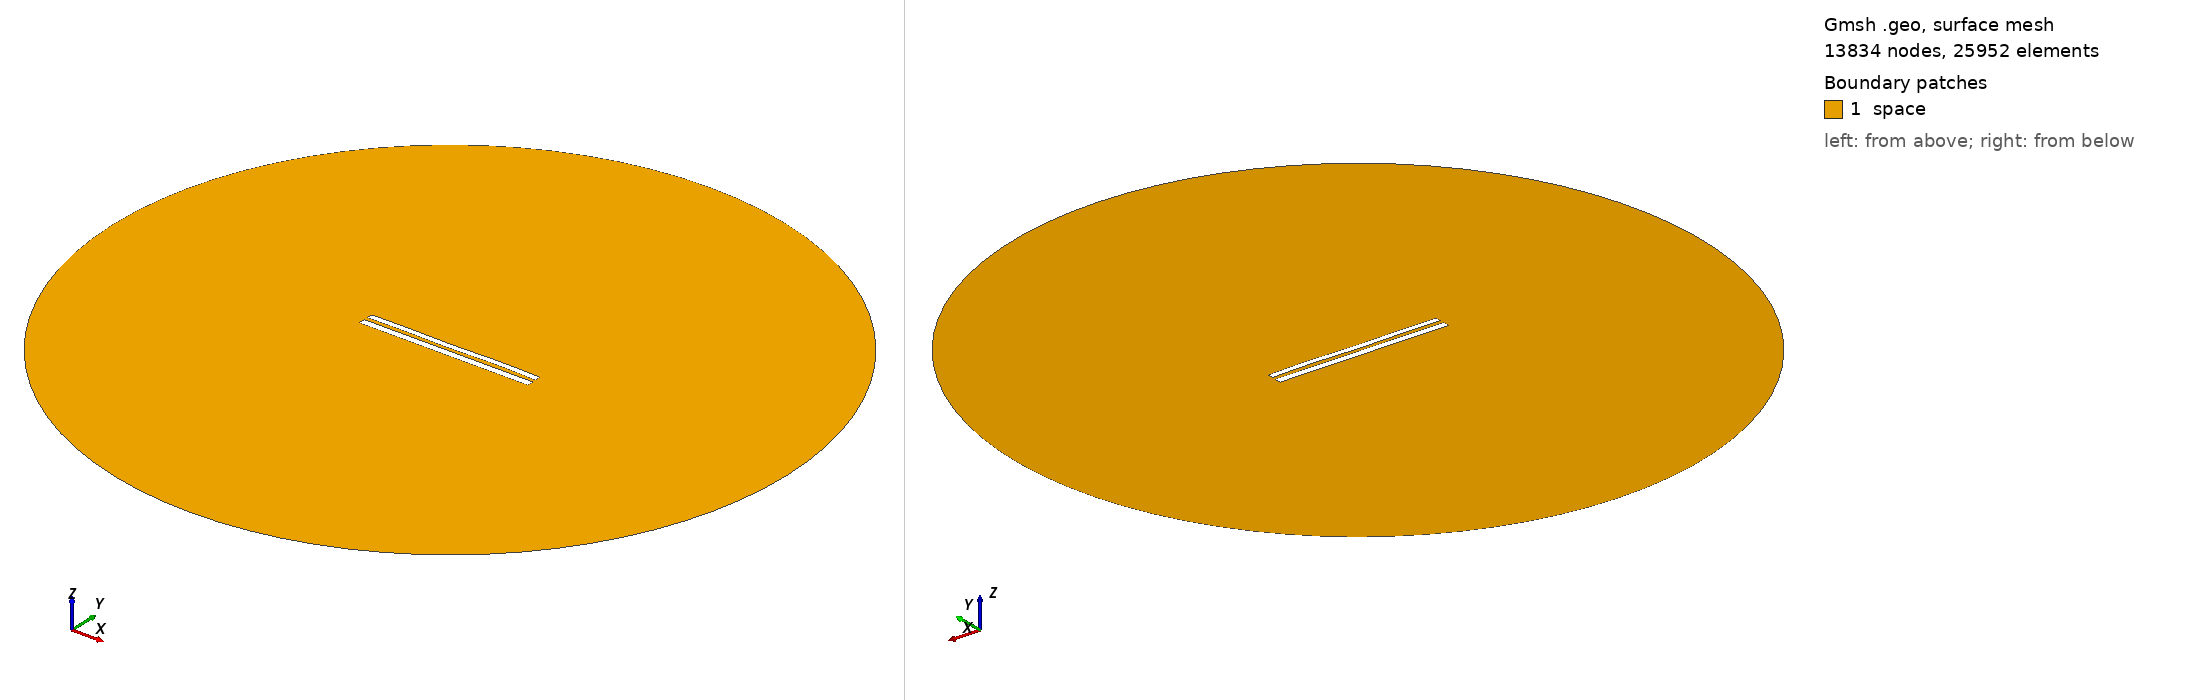

Gmsh geometry script, surface-meshed: 13834 nodes, 25952 surface elements. Boundary patches (legend numbers): 1 space. Left view from above one corner, right view from below the opposite corner. Legend entries are the model's physical surfaces. The drawing asked Gmsh for element sizes between 1% and 20% of the model's largest extent; the script's own settings can give other sizes.

=== 8560.geo (drawn) ===
//---------------------------------------
// Geometry kernel
//---------------------------------------

SetFactory("OpenCASCADE");



//---------------------------------------
// Parameters of the geometry
//---------------------------------------

// Overetch of the upper plate
overetch = 0.25;

// Distance between the plates
distance = 2.25;

// Discretization over the x axis (for the deformation)
nx = 50; 

// Length of the plate
L = 100 - overetch; 

// Number of modes
n = 4; 

// 1st mode coefficient
coeff(1) = 0.07499999999999998;
beta(1) = 0.596864 * 3.1415926535 / L;

// 2nd mode coefficient
coeff(2) = 0.0;
beta(2) = 1.49418 * 3.1415926535 / L;

// 3rd mode coefficient
coeff(3) = -0.075;
beta(3) = 2.50025 * 3.1415926535 / L;

// 4th mode coefficient
coeff(4) = 0.15;
beta(4) = 3.49999 * 3.1415926535 / L;



//---------------------------------------
// Upper plate (deformed rectangle)
//---------------------------------------

// Coordiantes of the upper plate
xmin = -50;
xmax = 50 - overetch;

// Height of the upper plate
yheight = 4 - 2 * overetch;

// Indexes of the points
UpperID[] = {};
LowerID[] = {};
LeftID[] = {};
RightID[] = {};

// Point index
p = 1;

// Horizontal edges
For i In {1:nx}
    x = xmin + (i-1)*(xmax - xmin)/(nx-1);

    y_bottom = distance / 2 + overetch;
    For j In {1:n}
        C = (Cosh(beta(j)*L) + Cos(beta(j)*L)) / (Sinh(beta(j)*L) + Sin(beta(j)*L));
        y_bottom  = y_bottom + coeff(j) * (Cosh(beta(j)*(x+50)) - Cos(beta(j)*(x+50)) - C * (Sinh(beta(j)*(x+50)) - Sin(beta(j)*(x+50))));
    EndFor

    y_top = y_bottom + yheight;

    Point(p) = {x, y_top, 0, 1.0};
    UpperID[i] = p;
    p = p + 1;

    Point(p) = {x, y_bottom, 0, 1.0};
    LowerID[i] = p;
    p = p + 1;
EndFor

// Create point lists
UpperPts[] = {}; LowerPts[] = {};
For i In {1:nx}
  UpperPts[] += {UpperID[i]};
  LowerPts[] += {LowerID[i]};
EndFor

// Build splines
Spline(1) = {UpperPts[]};
Spline(2) = {LowerPts[]};
Line(3) = {LowerPts[nx-1], UpperPts[nx-1]};
Line(4) = {LowerPts[0], UpperPts[0]};

// Build the plane surface
Curve Loop(1) = {2, 3, -1, -4};
Plane Surface(1) = {1};



//---------------------------------------
// Lower plate (rectangle)
//---------------------------------------

// Vertices
Point(1001) = {-50, -1, 0, 1.0};
Point(1002) = { 50, -1, 0, 1.0};
Point(1003) = { 50,  -5, 0, 1.0};
Point(1004) = {-50,  -5, 0, 1.0};

// Edges
Line(5) = {1001, 1002};
Line(6) = {1002, 1003};
Line(7) = {1003, 1004};
Line(8) = {1004, 1001};

// Plane surface
Line Loop(2) = {5, 6, 7, 8};
Plane Surface(2) = {2}; 



//---------------------------------------
// Outer (fictious) boundary
//---------------------------------------

// Points
Point(1005) = {0, 0, 0};       // Center
Point(1006) = {200, 0, 0};     // Start point
Point(1007) = {0, 200, 0};     // 90 degrees
Point(1008) = {-200, 0, 0};    // 180 degrees
Point(1009) = {0, -200, 0};    // 270 degrees

// Circle arcs (each needs start, center, end)
Circle(9) = {1006, 1005, 1007};
Circle(10) = {1007, 1005, 1008};
Circle(11) = {1008, 1005, 1009};
Circle(12) = {1009, 1005, 1006};

// Plane surface for the entire domain
Curve Loop(3) = {9, 10, 11, 12};
Surface(3) = {3};

// Subtract the plates from the whole domain to obtain the actual domain where we want to solve the equations
BooleanDifference{ Surface{3}; Delete; }{ Surface{1}; Surface{2}; Delete; }




//---------------------------------------
// Transfinite Lines/Curves
//---------------------------------------

// Set the number of points on the boundaries
r = 7;

// Plates
Transfinite Curve {1, 2} = 50*r Using Progression 1;
Transfinite Curve {3, 4} = 2*r Using Progression 1;
Transfinite Line {5, 7} = 50*r Using Progression 1;
Transfinite Line {6, 8} = 2*r Using Progression 1;

// Outer boundary
Transfinite Line {9, 10, 11, 12} = 20 Using Progression 1;



//---------------------------------------
// Physical groups
//---------------------------------------                

// Physical curves (boundaries)
Physical Line("force_segment", 10) = {2};
Physical Line("upper_plate", 11) = {1, 3, 4};
Physical Line("lower_plate", 12) = {5, 6, 7, 8};
Physical Line("boundary", 20) = {9, 10, 11, 12};

// Physical Surfaces
Physical Surface("space", 30) = {3};



//---------------------------------------
// 6. Generate the Mesh
//---------------------------------------

// 2D mesh generation
Mesh 2;
